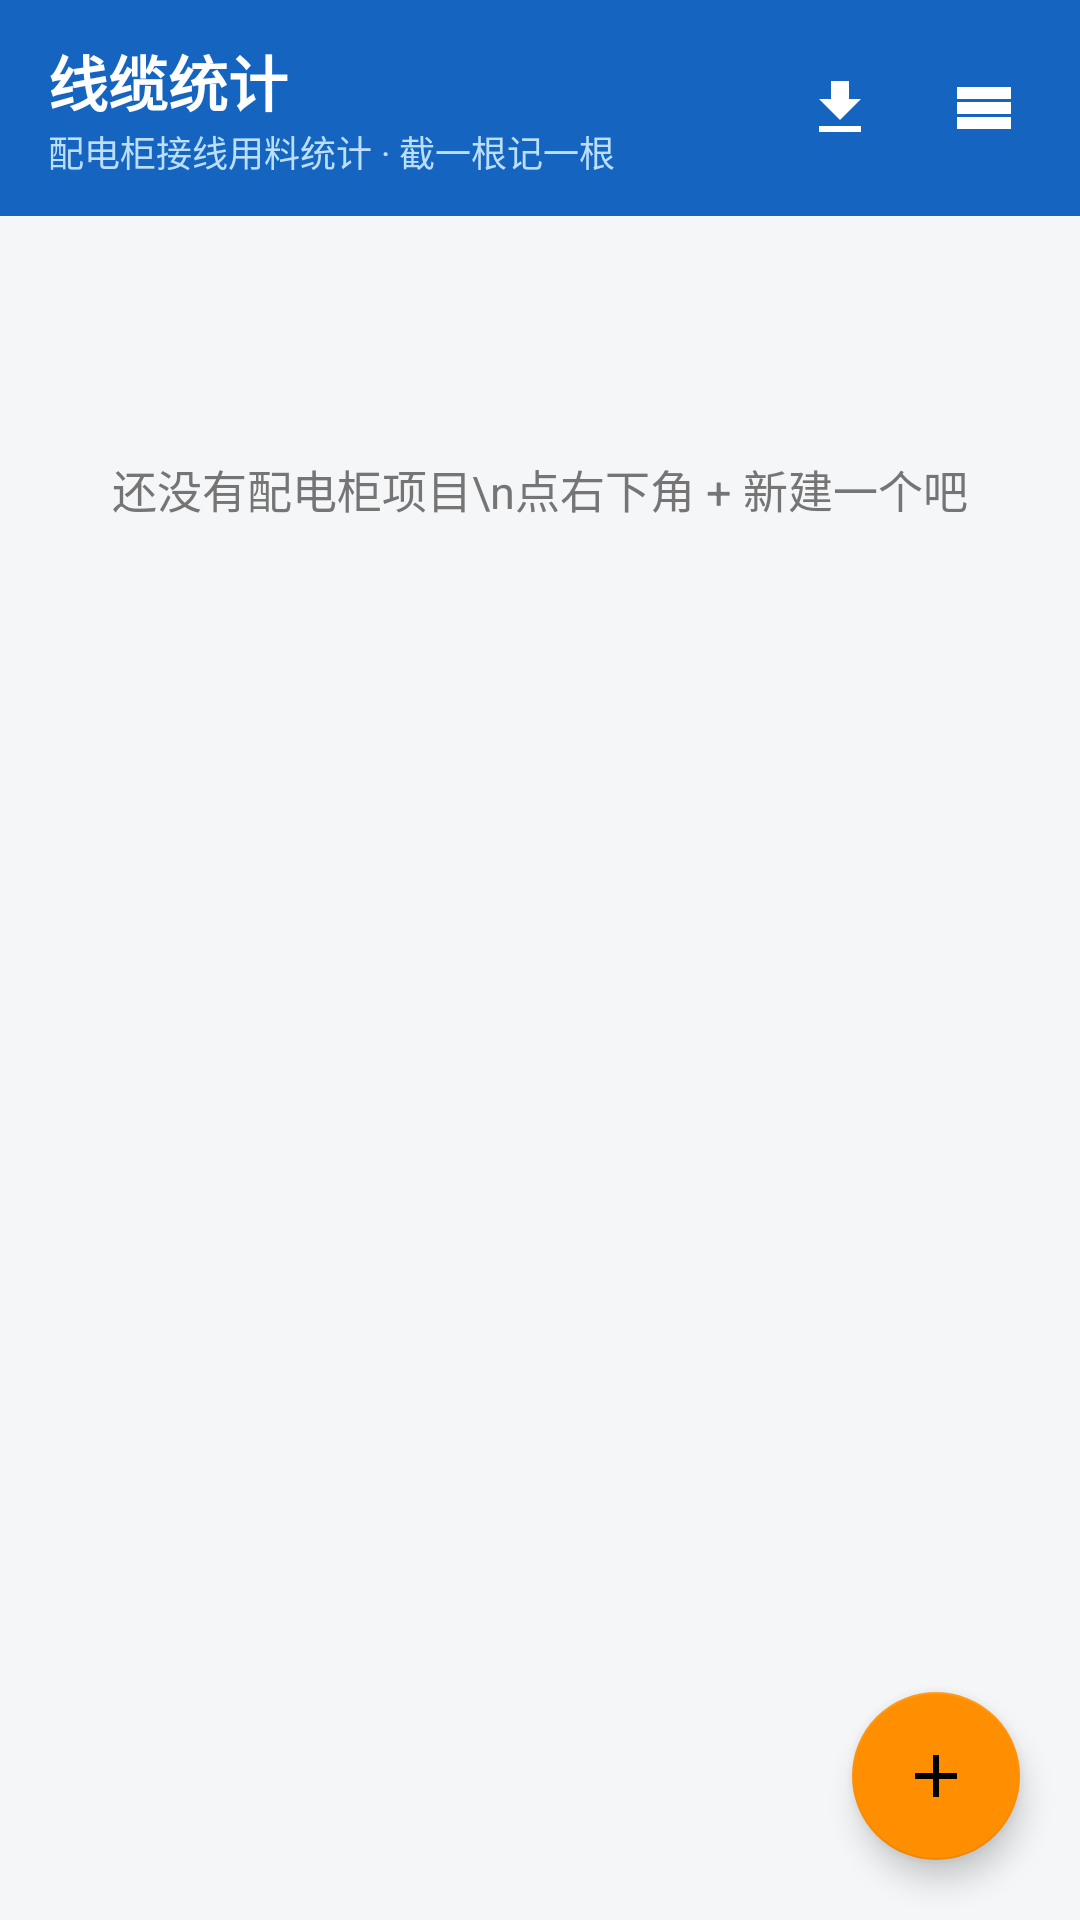

Android layout source for this screen:
<!-- AndroidManifest.xml: application theme Theme.App -->
<!-- res/layout/activity_main.xml -->
<?xml version="1.0" encoding="utf-8"?>
<androidx.constraintlayout.widget.ConstraintLayout xmlns:android="http://schemas.android.com/apk/res/android"
    xmlns:app="http://schemas.android.com/apk/res-auto"
    android:layout_width="match_parent"
    android:layout_height="match_parent">

    <LinearLayout
        android:id="@+id/header"
        android:layout_width="0dp"
        android:layout_height="wrap_content"
        android:orientation="horizontal"
        android:gravity="center_vertical"
        android:background="@color/primary"
        android:paddingStart="16dp"
        android:paddingEnd="8dp"
        android:paddingTop="12dp"
        android:paddingBottom="12dp"
        app:layout_constraintTop_toTopOf="parent"
        app:layout_constraintStart_toStartOf="parent"
        app:layout_constraintEnd_toEndOf="parent">

        <LinearLayout
            android:layout_width="0dp"
            android:layout_height="wrap_content"
            android:layout_weight="1"
            android:orientation="vertical">

            <TextView
                android:layout_width="wrap_content"
                android:layout_height="wrap_content"
                android:text="@string/app_name"
                android:textColor="#FFFFFF"
                android:textSize="20sp"
                android:textStyle="bold" />

            <TextView
                android:layout_width="wrap_content"
                android:layout_height="wrap_content"
                android:text="配电柜接线用料统计 · 截一根记一根"
                android:textColor="#BBDEFB"
                android:textSize="12sp" />
        </LinearLayout>

        <ImageButton
            android:id="@+id/btn_export"
            android:layout_width="48dp"
            android:layout_height="48dp"
            android:background="?attr/selectableItemBackgroundBorderless"
            android:src="@drawable/ic_export"
            android:contentDescription="导出Excel"
            android:scaleType="centerInside" />

        <ImageButton
            android:id="@+id/btn_settings"
            android:layout_width="48dp"
            android:layout_height="48dp"
            android:background="?attr/selectableItemBackgroundBorderless"
            android:src="@drawable/ic_settings"
            android:contentDescription="设置"
            android:scaleType="centerInside" />
    </LinearLayout>

    <TextView
        android:id="@+id/tv_empty"
        android:layout_width="wrap_content"
        android:layout_height="wrap_content"
        android:layout_marginTop="80dp"
        android:text="还没有配电柜项目\n点右下角 + 新建一个吧"
        android:textColor="@color/text_secondary"
        android:textSize="15sp"
        android:gravity="center"
        android:lineSpacingExtra="6dp"
        app:layout_constraintTop_toBottomOf="@id/header"
        app:layout_constraintStart_toStartOf="parent"
        app:layout_constraintEnd_toEndOf="parent" />

    <androidx.recyclerview.widget.RecyclerView
        android:id="@+id/rv_projects"
        android:layout_width="0dp"
        android:layout_height="0dp"
        android:clipToPadding="false"
        android:paddingBottom="96dp"
        app:layout_constraintTop_toBottomOf="@id/header"
        app:layout_constraintBottom_toBottomOf="parent"
        app:layout_constraintStart_toStartOf="parent"
        app:layout_constraintEnd_toEndOf="parent" />

    <com.google.android.material.floatingactionbutton.FloatingActionButton
        android:id="@+id/fab_add_project"
        android:layout_width="wrap_content"
        android:layout_height="wrap_content"
        android:layout_margin="20dp"
        android:src="@drawable/ic_add"
        app:backgroundTint="@color/accent"
        app:layout_constraintBottom_toBottomOf="parent"
        app:layout_constraintEnd_toEndOf="parent" />
</androidx.constraintlayout.widget.ConstraintLayout>
<!-- resources referenced by this layout -->
<resources>
  <color name="accent">#FF8F00</color>
  <color name="primary">#1565C0</color>
  <color name="text_secondary">#757575</color>
  <!-- drawable ic_add (drawable) -->
  <?xml version="1.0" encoding="utf-8"?>
  <vector xmlns:android="http://schemas.android.com/apk/res/android"
      android:width="24dp" android:height="24dp"
      android:viewportWidth="24" android:viewportHeight="24"
      android:tint="#FFFFFF">
      <path android:fillColor="@android:color/white"
          android:pathData="M19,13h-6v6h-2v-6L5,13v-2h6L11,5h2v6h6z" />
  </vector>
  <!-- drawable ic_export (drawable) -->
  <?xml version="1.0" encoding="utf-8"?>
  <vector xmlns:android="http://schemas.android.com/apk/res/android"
      android:width="24dp" android:height="24dp"
      android:viewportWidth="24" android:viewportHeight="24"
      android:tint="#FFFFFF">
      <path android:fillColor="@android:color/white"
          android:pathData="M19,9h-4V3H9v6H5l7,7 7,-7zM5,18v2h14v-2H5z" />
  </vector>
  <!-- drawable ic_settings (drawable) -->
  <?xml version="1.0" encoding="utf-8"?>
  <vector xmlns:android="http://schemas.android.com/apk/res/android"
      android:width="24dp" android:height="24dp"
      android:viewportWidth="24" android:viewportHeight="24"
      android:tint="#FFFFFF">
      <path android:fillColor="@android:color/white"
          android:pathData="M3,5h18v4H3V5zM3,15h18v4H3v-4zM3,10h18v4H3v-4z" />
  </vector>
  <string name="app_name">线缆统计</string>
  <style name="Theme.App" parent="Theme.MaterialComponents.DayNight.NoActionBar">
          <item name="colorPrimary">@color/primary</item>
          <item name="colorPrimaryDark">@color/primary_dark</item>
          <item name="colorAccent">@color/accent</item>
          <item name="android:statusBarColor">@color/primary_dark</item>
          <item name="android:windowBackground">@color/bg_window</item>
      </style>
  <color name="primary_dark">#0D47A1</color>
  <color name="bg_window">#F5F6F8</color>
</resources>
